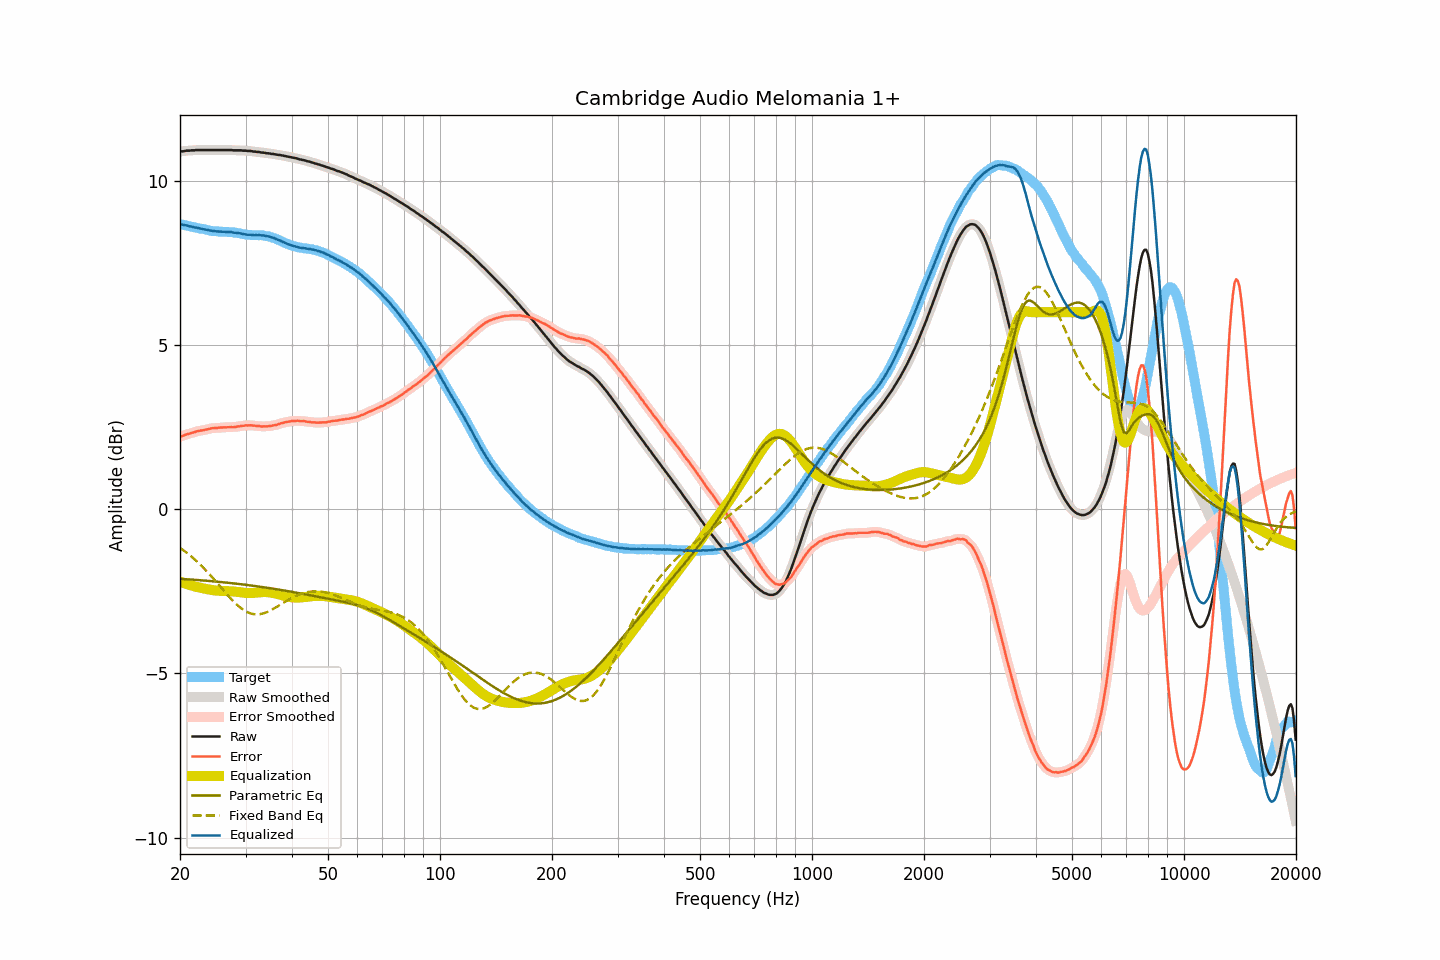

The file beside this chart, header and first rows:
frequency, raw, smoothed, error, error_smoothed, equalization, parametric_eq, fixed_band_eq, equalized_raw, equalized_smoothed, target
20.00, 10.89, 10.89, 2.21, 2.21, -2.21, -2.12, -1.18, 8.68, 8.68, 8.68
20.20, 10.90, 10.90, 2.23, 2.23, -2.23, -2.12, -1.21, 8.68, 8.67, 8.67
20.40, 10.90, 10.91, 2.24, 2.24, -2.24, -2.13, -1.25, 8.66, 8.66, 8.66
20.61, 10.91, 10.91, 2.26, 2.26, -2.26, -2.13, -1.28, 8.65, 8.65, 8.65
20.81, 10.92, 10.92, 2.28, 2.28, -2.28, -2.13, -1.32, 8.65, 8.64, 8.64
21.02, 10.92, 10.92, 2.29, 2.29, -2.29, -2.14, -1.36, 8.63, 8.63, 8.63
21.23, 10.92, 10.93, 2.30, 2.31, -2.31, -2.14, -1.40, 8.61, 8.62, 8.62
21.44, 10.93, 10.93, 2.32, 2.32, -2.32, -2.14, -1.44, 8.61, 8.61, 8.61
21.66, 10.93, 10.93, 2.33, 2.33, -2.34, -2.15, -1.48, 8.60, 8.60, 8.60
21.87, 10.93, 10.94, 2.35, 2.35, -2.35, -2.15, -1.52, 8.58, 8.59, 8.59
22.09, 10.94, 10.94, 2.37, 2.36, -2.36, -2.15, -1.57, 8.58, 8.58, 8.58
22.31, 10.94, 10.94, 2.38, 2.38, -2.37, -2.16, -1.61, 8.57, 8.57, 8.56
22.54, 10.94, 10.94, 2.39, 2.39, -2.38, -2.16, -1.66, 8.56, 8.56, 8.55
22.76, 10.94, 10.94, 2.40, 2.40, -2.40, -2.16, -1.71, 8.55, 8.55, 8.54
22.99, 10.94, 10.94, 2.40, 2.40, -2.41, -2.17, -1.76, 8.54, 8.54, 8.54
23.22, 10.94, 10.94, 2.41, 2.41, -2.42, -2.17, -1.81, 8.52, 8.52, 8.53
23.45, 10.94, 10.94, 2.42, 2.42, -2.43, -2.18, -1.86, 8.51, 8.51, 8.52
23.69, 10.94, 10.94, 2.43, 2.43, -2.44, -2.18, -1.91, 8.51, 8.51, 8.51
23.92, 10.94, 10.94, 2.45, 2.45, -2.44, -2.18, -1.96, 8.50, 8.50, 8.50
24.16, 10.94, 10.94, 2.46, 2.46, -2.45, -2.19, -2.02, 8.49, 8.49, 8.48
24.40, 10.94, 10.94, 2.47, 2.47, -2.46, -2.19, -2.07, 8.48, 8.48, 8.47
24.65, 10.94, 10.94, 2.47, 2.47, -2.47, -2.20, -2.13, 8.47, 8.47, 8.47
24.89, 10.94, 10.94, 2.47, 2.47, -2.47, -2.20, -2.18, 8.47, 8.47, 8.47
25.14, 10.94, 10.94, 2.47, 2.48, -2.48, -2.21, -2.24, 8.46, 8.46, 8.47
25.39, 10.94, 10.94, 2.49, 2.48, -2.48, -2.21, -2.30, 8.46, 8.46, 8.46
25.65, 10.94, 10.94, 2.49, 2.49, -2.49, -2.22, -2.35, 8.46, 8.46, 8.45
25.91, 10.94, 10.94, 2.49, 2.49, -2.49, -2.22, -2.41, 8.45, 8.45, 8.45
26.16, 10.94, 10.94, 2.49, 2.49, -2.49, -2.23, -2.47, 8.45, 8.45, 8.45
26.43, 10.94, 10.94, 2.49, 2.49, -2.49, -2.23, -2.52, 8.45, 8.45, 8.45
26.69, 10.94, 10.94, 2.50, 2.50, -2.49, -2.24, -2.58, 8.45, 8.45, 8.45
26.96, 10.94, 10.94, 2.50, 2.50, -2.50, -2.24, -2.64, 8.45, 8.45, 8.44
27.23, 10.94, 10.94, 2.50, 2.50, -2.50, -2.25, -2.69, 8.44, 8.44, 8.44
27.50, 10.94, 10.94, 2.50, 2.50, -2.50, -2.25, -2.74, 8.44, 8.44, 8.44
27.77, 10.93, 10.93, 2.49, 2.50, -2.50, -2.26, -2.79, 8.43, 8.43, 8.44
28.05, 10.93, 10.93, 2.51, 2.50, -2.51, -2.26, -2.84, 8.42, 8.42, 8.42
28.33, 10.93, 10.93, 2.51, 2.51, -2.51, -2.27, -2.89, 8.42, 8.42, 8.42
28.62, 10.93, 10.93, 2.52, 2.52, -2.52, -2.27, -2.93, 8.41, 8.41, 8.41
28.90, 10.93, 10.93, 2.53, 2.53, -2.53, -2.28, -2.98, 8.40, 8.40, 8.41
29.19, 10.93, 10.93, 2.54, 2.53, -2.53, -2.28, -3.02, 8.40, 8.39, 8.39
29.48, 10.92, 10.93, 2.54, 2.54, -2.54, -2.29, -3.05, 8.38, 8.38, 8.38
29.78, 10.92, 10.92, 2.54, 2.55, -2.55, -2.30, -3.08, 8.37, 8.37, 8.38
30.08, 10.92, 10.92, 2.56, 2.55, -2.55, -2.30, -3.11, 8.37, 8.37, 8.36
30.38, 10.91, 10.92, 2.55, 2.55, -2.55, -2.31, -3.14, 8.36, 8.36, 8.36
30.68, 10.91, 10.91, 2.55, 2.56, -2.55, -2.32, -3.16, 8.36, 8.36, 8.36
30.99, 10.91, 10.91, 2.56, 2.55, -2.55, -2.32, -3.17, 8.36, 8.35, 8.35
31.30, 10.90, 10.90, 2.55, 2.55, -2.55, -2.33, -3.19, 8.35, 8.35, 8.35
31.61, 10.89, 10.89, 2.55, 2.55, -2.55, -2.33, -3.20, 8.35, 8.35, 8.35
31.93, 10.89, 10.89, 2.54, 2.54, -2.54, -2.34, -3.20, 8.35, 8.35, 8.35
32.24, 10.88, 10.88, 2.53, 2.54, -2.54, -2.35, -3.20, 8.35, 8.35, 8.35
32.57, 10.88, 10.88, 2.54, 2.53, -2.53, -2.36, -3.20, 8.35, 8.35, 8.34
32.89, 10.87, 10.87, 2.52, 2.53, -2.53, -2.36, -3.19, 8.34, 8.34, 8.35
33.22, 10.86, 10.87, 2.52, 2.52, -2.52, -2.37, -3.18, 8.34, 8.34, 8.34
33.55, 10.86, 10.86, 2.52, 2.52, -2.52, -2.38, -3.17, 8.34, 8.33, 8.34
33.89, 10.85, 10.85, 2.53, 2.52, -2.52, -2.38, -3.15, 8.33, 8.33, 8.32
34.23, 10.84, 10.85, 2.52, 2.53, -2.53, -2.39, -3.13, 8.32, 8.32, 8.32
34.57, 10.84, 10.84, 2.53, 2.53, -2.53, -2.40, -3.11, 8.31, 8.31, 8.31
34.92, 10.83, 10.83, 2.53, 2.53, -2.53, -2.41, -3.09, 8.30, 8.30, 8.30
35.27, 10.82, 10.83, 2.54, 2.54, -2.54, -2.41, -3.06, 8.28, 8.28, 8.28
35.62, 10.82, 10.82, 2.56, 2.55, -2.55, -2.42, -3.04, 8.27, 8.27, 8.27
35.97, 10.81, 10.81, 2.56, 2.56, -2.56, -2.43, -3.01, 8.25, 8.25, 8.25
... 635 more rows
